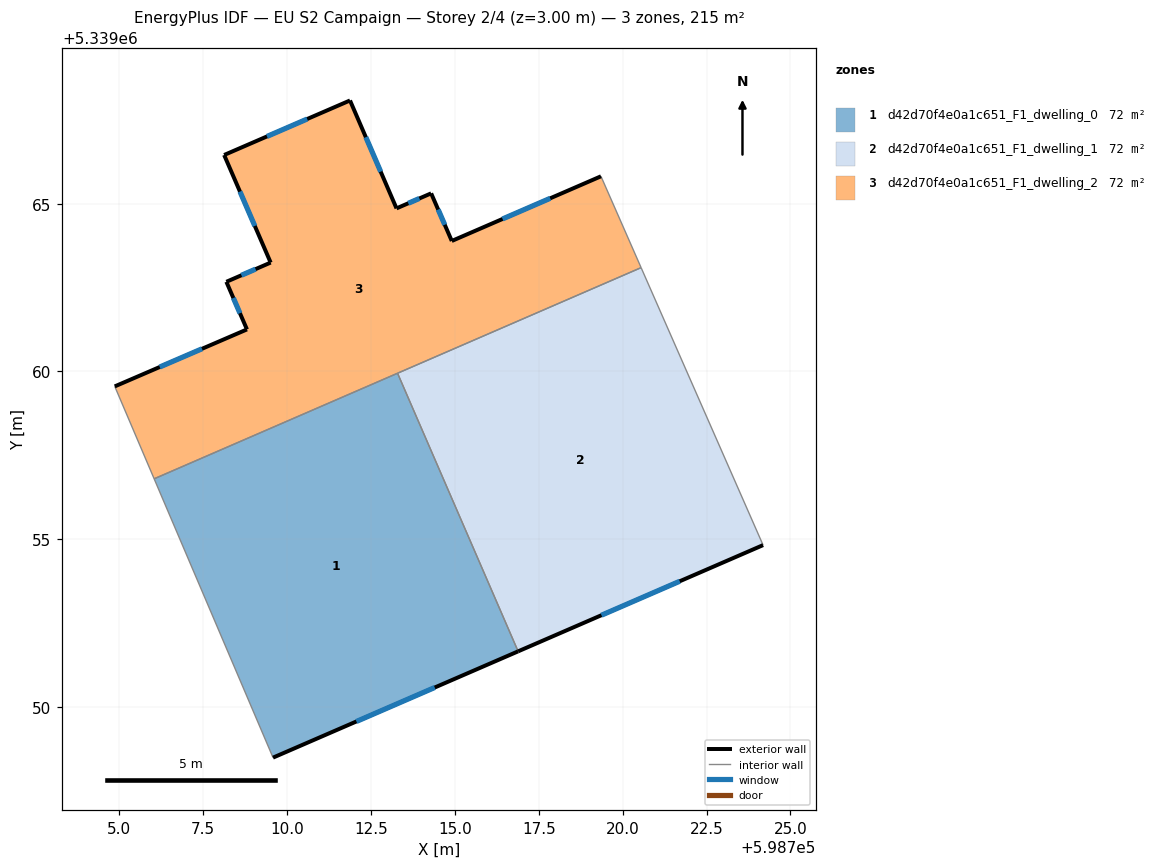
=== STOREY PLAN SPEC (per zone: floor XY polygon, exterior-wall plan segments, windows/doors) ===
zone 1: d42d70f4e0a1c651_F1_dwelling_0  (71.7 m²)
  floor: (598713.29, 5339059.95) (598716.88, 5339051.66) (598709.58, 5339048.49) (598706.04, 5339056.80)
  exterior wall: (598709.58, 5339048.49) – (598716.88, 5339051.66)  [8.0 m]
    window: (598712.07, 5339049.57) – (598714.40, 5339050.58)  [2.4 m²]
  interior walls: 3
zone 2: d42d70f4e0a1c651_F1_dwelling_1  (71.7 m²)
  floor: (598720.55, 5339063.09) (598724.18, 5339054.83) (598716.88, 5339051.66) (598713.29, 5339059.95)
  exterior wall: (598716.88, 5339051.66) – (598724.18, 5339054.83)  [8.0 m]
    window: (598719.37, 5339052.74) – (598721.70, 5339053.75)  [2.4 m²]
  interior walls: 3
zone 3: d42d70f4e0a1c651_F1_dwelling_2  (71.7 m²)
  floor: (598719.35, 5339065.82) (598720.55, 5339063.09) (598706.04, 5339056.80) (598704.86, 5339059.55) (598708.80, 5339061.25) (598708.19, 5339062.67) (598709.51, 5339063.25) (598708.12, 5339066.45) (598711.87, 5339068.08) (598713.26, 5339064.86) (598714.29, 5339065.31) (598714.91, 5339063.89)
  exterior wall: (598708.80, 5339061.25) – (598704.86, 5339059.55)  [4.3 m]
    window: (598707.46, 5339060.68) – (598706.20, 5339060.13)  [1.3 m²]
  exterior wall: (598708.19, 5339062.67) – (598708.80, 5339061.25)  [1.5 m]
    window: (598708.40, 5339062.19) – (598708.59, 5339061.74)  [0.5 m²]
  exterior wall: (598709.51, 5339063.25) – (598708.19, 5339062.67)  [1.4 m]
    window: (598709.06, 5339063.05) – (598708.64, 5339062.87)  [0.4 m²]
  exterior wall: (598708.12, 5339066.45) – (598709.51, 5339063.25)  [3.5 m]
    window: (598708.59, 5339065.36) – (598709.04, 5339064.34)  [1.1 m²]
  exterior wall: (598711.87, 5339068.08) – (598708.12, 5339066.45)  [4.1 m]
    window: (598710.60, 5339067.52) – (598709.40, 5339067.00)  [1.3 m²]
  exterior wall: (598713.26, 5339064.86) – (598711.87, 5339068.08)  [3.5 m]
    window: (598712.79, 5339065.95) – (598712.35, 5339066.98)  [1.1 m²]
  exterior wall: (598714.29, 5339065.31) – (598713.26, 5339064.86)  [1.1 m]
    window: (598713.94, 5339065.16) – (598713.61, 5339065.01)  [0.3 m²]
  exterior wall: (598714.91, 5339063.89) – (598714.29, 5339065.31)  [1.5 m]
    window: (598714.70, 5339064.37) – (598714.50, 5339064.83)  [0.5 m²]
  exterior wall: (598719.35, 5339065.82) – (598714.91, 5339063.89)  [4.8 m]
    window: (598717.84, 5339065.16) – (598716.42, 5339064.54)  [1.5 m²]
  interior walls: 4

=== DERIVED (storey summary) ===
Building: EU S2 Campaign
Storey: 2 of 4  (floor level z = 3.00 m)
Storey gross floor area: 215.0 m²
Zones on this storey: 3
  - d42d70f4e0a1c651_F1_dwelling_0: floor 71.7 m²; exterior wall 8.0 m (23.9 m²); 1 window(s) 2.4 m²; WWR 10.2%
  - d42d70f4e0a1c651_F1_dwelling_1: floor 71.7 m²; exterior wall 8.0 m (23.9 m²); 1 window(s) 2.4 m²; WWR 10.2%
  - d42d70f4e0a1c651_F1_dwelling_2: floor 71.7 m²; exterior wall 25.9 m (77.6 m²); 9 window(s) 7.9 m²; WWR 10.2%
Zone adjacency (shared interzone walls):
  - d42d70f4e0a1c651_F1_dwelling_0 ↔ d42d70f4e0a1c651_F1_dwelling_1
  - d42d70f4e0a1c651_F1_dwelling_0 ↔ d42d70f4e0a1c651_F1_dwelling_2
  - d42d70f4e0a1c651_F1_dwelling_1 ↔ d42d70f4e0a1c651_F1_dwelling_2